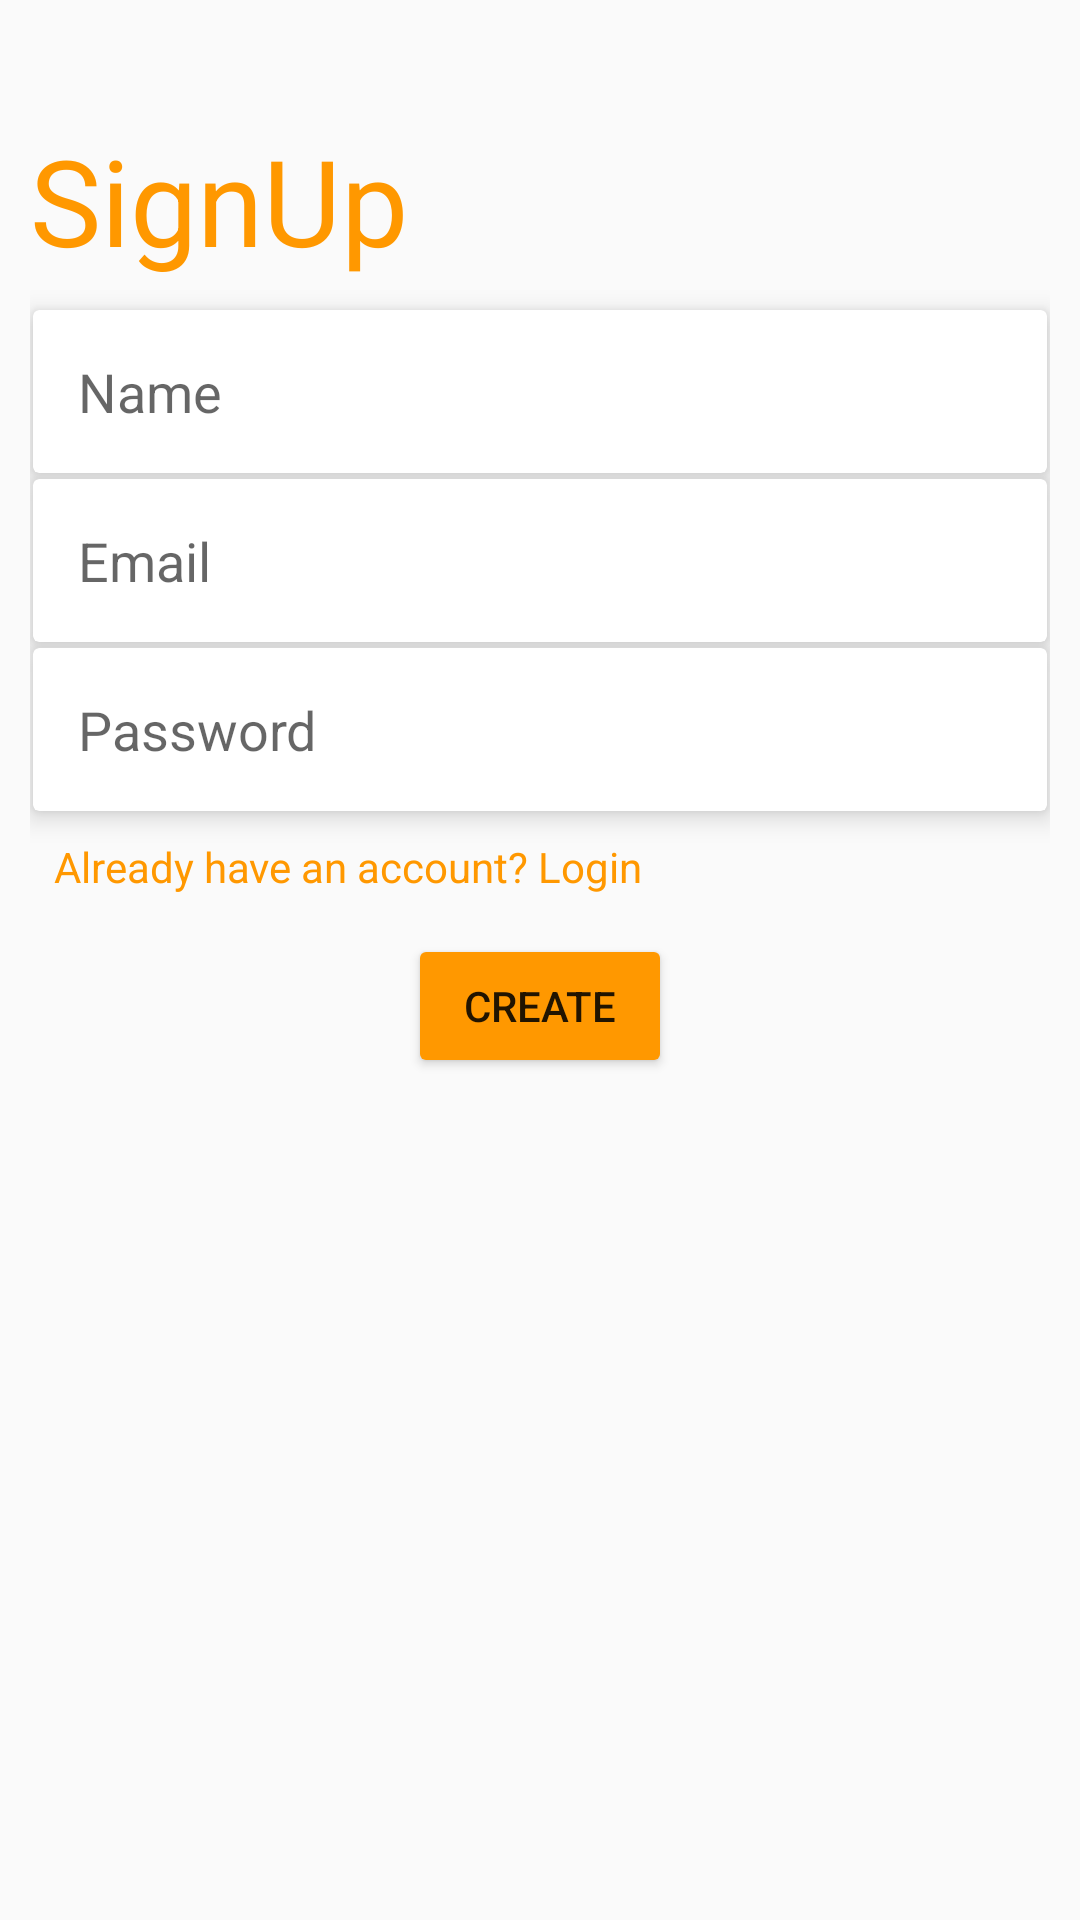

Layout XML and referenced resources for this Android screen:
<!-- AndroidManifest.xml: application theme Theme.NexBuy -->
<!-- res/layout/activity_sign_up.xml -->
<?xml version="1.0" encoding="utf-8"?>
<LinearLayout xmlns:android="http://schemas.android.com/apk/res/android"
    xmlns:app="http://schemas.android.com/apk/res-auto"
    xmlns:tools="http://schemas.android.com/tools"
    android:layout_width="match_parent"
    android:layout_height="match_parent"
    tools:context=".SignUpActivity"
    android:orientation="vertical"
    android:padding="10dp">

    <TextView
        android:layout_marginTop="30dp"
        android:textColor="@color/orange"
        android:textSize="40sp"
        android:text="SignUp"
        android:layout_width="wrap_content"
        android:layout_height="wrap_content"/>

    <androidx.cardview.widget.CardView
        android:layout_marginTop="10dp"
        android:layout_marginLeft="1dp"
        android:layout_marginRight="1dp"
        android:layout_marginBottom="1dp"
        android:layout_width="match_parent"
        android:layout_height="wrap_content"
        app:cardElevation="5dp">
        <EditText
            android:id="@+id/signUp_name"
            android:hint="Name"
            android:background="@drawable/edittext_bg"
            android:padding="15dp"
            android:layout_width="match_parent"
            android:layout_height="wrap_content"/>
    </androidx.cardview.widget.CardView>
    <androidx.cardview.widget.CardView
        android:layout_marginTop="1dp"
        android:layout_marginLeft="1dp"
        android:layout_marginRight="1dp"
        android:layout_marginBottom="1dp"
        android:layout_width="match_parent"
        android:layout_height="wrap_content"
        app:cardElevation="5dp">
        <EditText
            android:id="@+id/signUp_email"
            android:hint="Email"
            android:background="@drawable/edittext_bg"
            android:padding="15dp"
            android:layout_width="match_parent"
            android:layout_height="wrap_content"/>
    </androidx.cardview.widget.CardView>

    <androidx.cardview.widget.CardView
        android:layout_margin="1dp"
        android:layout_width="match_parent"
        android:layout_height="wrap_content"
        app:cardElevation="5dp">
        <EditText
            android:id="@+id/signUp_pwd"
            android:inputType="textPassword"
            android:hint="Password"
            android:background="@drawable/edittext_bg"
            android:padding="15dp"
            android:layout_width="match_parent"
            android:layout_height="wrap_content"/>
    </androidx.cardview.widget.CardView>
    <TextView
        android:id="@+id/gotoLogin"
        android:layout_margin="5dp"
        android:textColor="@color/orange"
        android:padding="3dp"
        android:text="Already have an account? Login"
        android:layout_width="wrap_content"
        android:layout_height="wrap_content"/>
    <Button
        android:id="@+id/signUp_btn"
        android:layout_marginTop="5dp"
        android:backgroundTint="@color/orange"
        android:text="Create"
        android:layout_gravity="center"
        android:layout_width="wrap_content"
        android:layout_height="wrap_content"/>

</LinearLayout>
<!-- resources referenced by this layout -->
<resources>
  <color name="orange">#FF9800</color>
  <style name="Theme.NexBuy" parent="Base.Theme.NexBuy" />
  <style name="Base.Theme.NexBuy" parent="Theme.AppCompat.Light.NoActionBar">
          
          <item name="colorPrimary">@color/orange</item>
          <item name="colorPrimaryVariant">@color/orange</item>
          <item name="colorOnPrimary">@color/white</item>
          
          <item name="colorSecondary">@color/teal_200</item>
          <item name="colorSecondaryVariant">@color/teal_700</item>
          <item name="colorOnSecondary">@color/black</item>
          
          <item name="android:statusBarColor">?attr/colorPrimaryVariant</item>
  
      </style>
  <color name="white">#FFFFFFFF</color>
  <color name="teal_200">#FF03DAC5</color>
  <color name="teal_700">#FF018786</color>
  <color name="black">#FF000000</color>
</resources>
